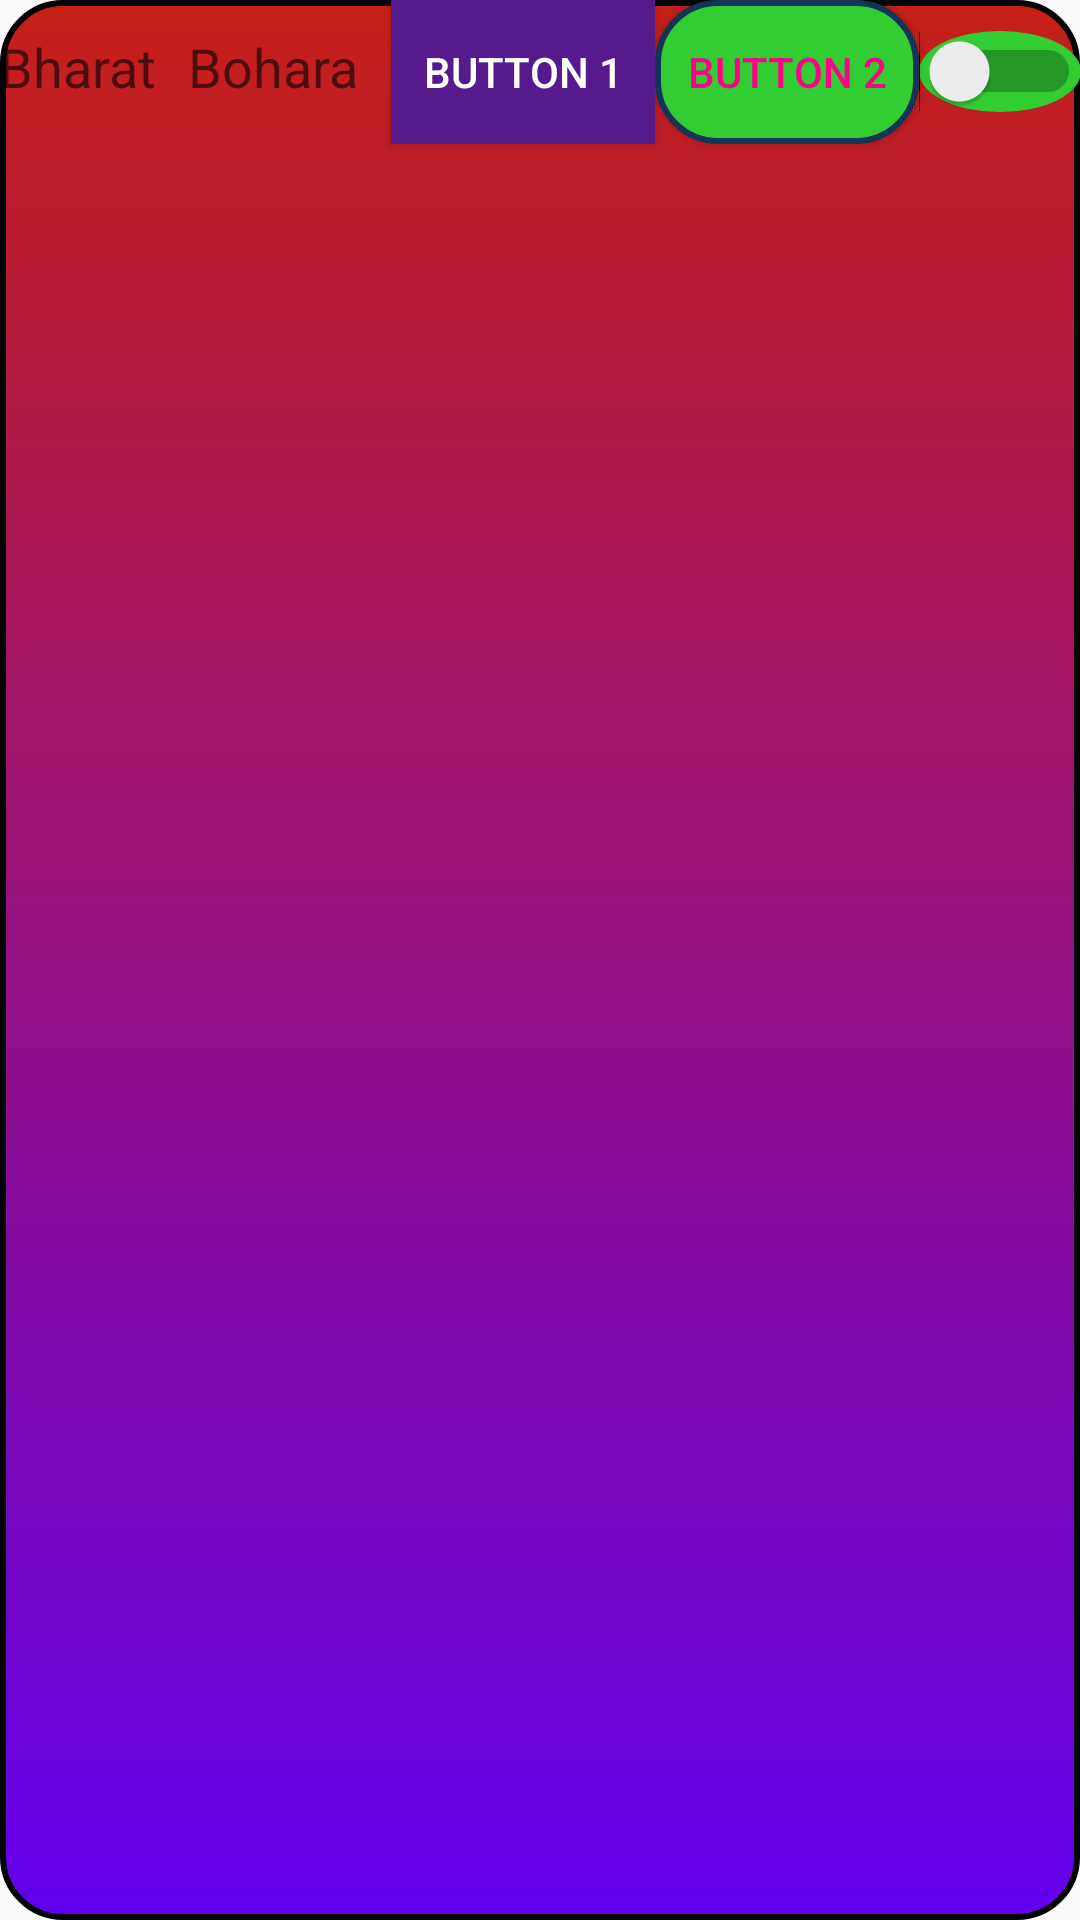

Produce the Android XML layout that renders to this screen, including the resource entries it uses.
<!-- AndroidManifest.xml: application theme AppTheme -->
<!-- res/layout/activity_style_example.xml -->
<?xml version="1.0" encoding="utf-8"?>
<LinearLayout xmlns:android="http://schemas.android.com/apk/res/android"
    xmlns:tools="http://schemas.android.com/tools"
    android:layout_width="match_parent"
    android:layout_height="match_parent"
    android:paddingBottom="@dimen/activity_vertical_margin"
    android:paddingLeft="@dimen/activity_horizontal_margin"
    android:paddingRight="@dimen/activity_horizontal_margin"
    android:paddingTop="@dimen/activity_vertical_margin"
    tools:context="com.lf.sample.StyleExample"
    android:orientation="horizontal"
    android:background="@drawable/gradient_example"
    android:weightSum="2"
    >

    <TextView
        android:layout_width="wrap_content"
        android:layout_height="wrap_content"
        android:textAppearance="?android:attr/textAppearanceMedium"
        android:text="Bharat"
        android:id="@+id/tv1"
        android:layout_alignParentTop="true"
        android:layout_alignParentLeft="true"
        android:layout_alignParentStart="true"
        android:layout_weight="1"/>

    <TextView
        android:layout_width="wrap_content"
        android:layout_height="wrap_content"
        android:textAppearance="?android:attr/textAppearanceMedium"
        android:text="Bohara"
        android:id="@+id/tv2"
        android:layout_alignParentTop="true"
        android:layout_alignParentLeft="true"
        android:layout_alignParentStart="true"
        android:layout_weight="1"/>

    <Button
        style="@style/CustomeButtonStyle"
        android:text="Button 1"
        android:id="@+id/btn1" />

    <Button
        style="@style/CustomeButtonStyle"
        android:background="@drawable/button_bg"
        android:text="Button 2"
        android:id="@+id/btn2"
        android:textColor="#ff0088"
        />

    <Switch
        android:layout_width="wrap_content"
        android:layout_height="wrap_content"
        android:text=""
        android:id="@+id/sw1"
        android:checked="false"
        android:background="@drawable/shape_oval"
        />
</LinearLayout>
<!-- resources referenced by this layout -->
<resources>
  <!-- drawable button_bg (drawable) -->
  <?xml version="1.0" encoding="utf-8"?>
  <shape
  xmlns:android="http://schemas.android.com/apk/res/android"
  android:shape="rectangle">
  <solid
      android:color = "#32CD32"> </solid>
  
  <stroke
      android:width = "2dp"
      android:color = "#123456">
  </stroke>
  
  <corners
      android:radius="20dp"></corners>
  
  </shape>
  <!-- drawable gradient_example (drawable) -->
  <?xml version="1.0" encoding="utf-8"?>
  <shape
      xmlns:android="http://schemas.android.com/apk/res/android"
      android:shape="rectangle"
      >
  
      <gradient android:startColor="@color/colorPrimary"
          android:endColor="#c72017"
          android:angle="90"></gradient>
  
      <stroke
          android:width = "2dp"
          android:color = "#000000">
      </stroke>
  
      <corners
          android:radius="20dp"></corners>
  
  </shape>
  <!-- drawable shape_oval (drawable) -->
  <?xml version="1.0" encoding="utf-8"?>
  <shape
      xmlns:android="http://schemas.android.com/apk/res/android"
      android:shape =  "oval"
      >
  
      <size
          android:height="20dp"
          android:width="20dp">
  
      </size>
  
      <solid
          android:color="#32CD32">
  
      </solid>
  
  
      </shape>
  <style name="CustomeButtonStyle">
          <item name="android:background"> #551a8b</item>
          <item name="android:textColor"> #ffffff</item>
          <item name="android:layout_width"> wrap_content</item>
          <item name="android:layout_height"> wrap_content</item>
      </style>
  <style name="AppTheme" parent="Theme.AppCompat.Light.DarkActionBar">
          
          <item name="colorPrimary">@color/colorPrimary</item>
          <item name="colorPrimaryDark">@color/colorPrimaryDark</item>
          <item name="colorAccent">@color/colorAccent</item>
      </style>
  <!-- not gathered from this repository: default colours our renderer supplied (Android Studio template values) -->
  <color name="colorPrimary">#FF6200EE</color>
  <color name="colorPrimaryDark">#FF3700B3</color>
  <color name="colorAccent">#FF03DAC5</color>
</resources>
